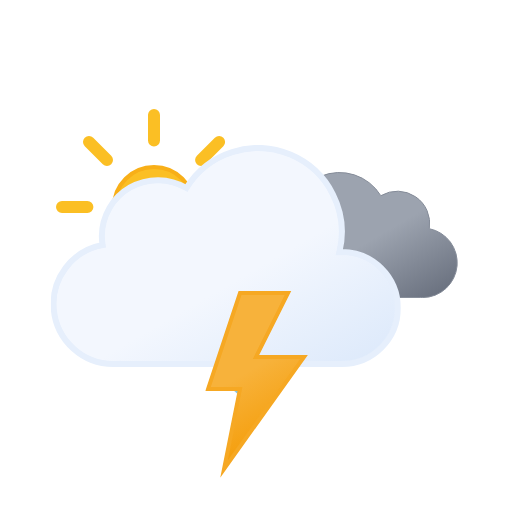
t = 0.00 s
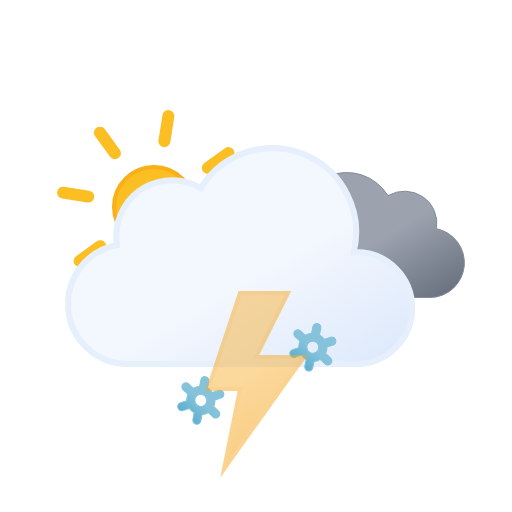
t = 1.20 s
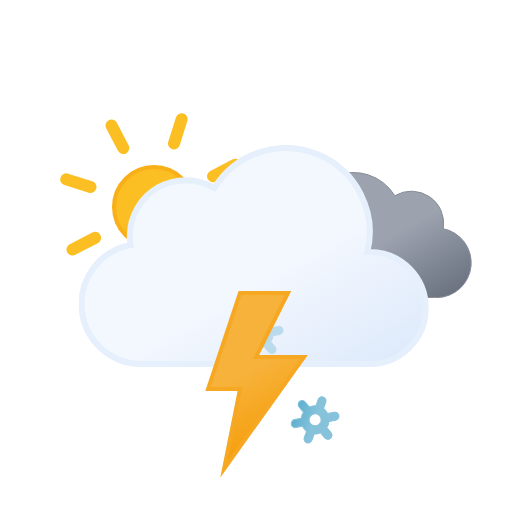
t = 2.33 s
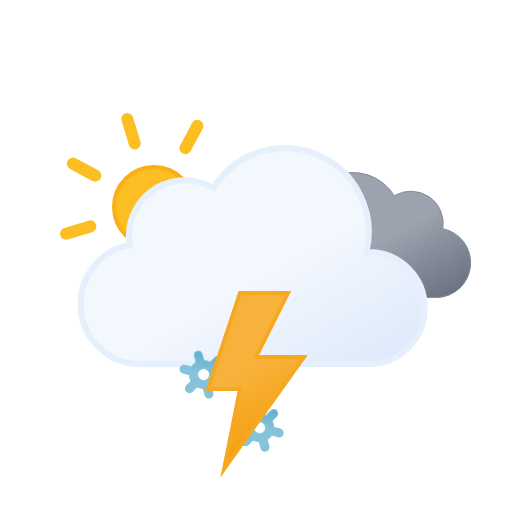
t = 3.75 s
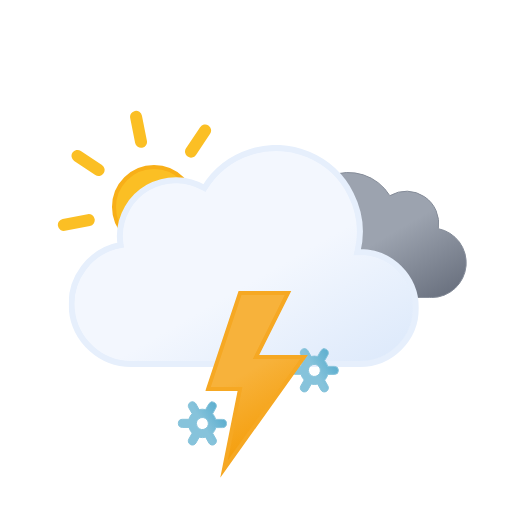
t = 4.50 s
t = 6.00 s: frame unchanged from t = 0.00 s, image omitted

The animated SVG that drew these frames (rendered in a browser with its animation timeline set to each time). Animation: 13 SMIL elements (animate=4,animateTransform=9); one cycle of 6.00 s, repeats indefinitely.

<svg xmlns="http://www.w3.org/2000/svg" xmlns:xlink="http://www.w3.org/1999/xlink" viewBox="0 0 512 512"><defs><linearGradient id="a" x1="99.5" x2="232.6" y1="30.7" y2="261.4" gradientUnits="userSpaceOnUse"><stop offset="0" stop-color="#f3f7fe"/><stop offset=".5" stop-color="#f3f7fe"/><stop offset="1" stop-color="#deeafb"/></linearGradient><linearGradient id="b" x1="52.7" x2="133.4" y1="9.6" y2="149.3" gradientUnits="userSpaceOnUse"><stop offset="0" stop-color="#9ca3af"/><stop offset=".5" stop-color="#9ca3af"/><stop offset="1" stop-color="#6b7280"/></linearGradient><linearGradient id="c" x1="8.7" x2="80.9" y1="17.1" y2="142.1" gradientUnits="userSpaceOnUse"><stop offset="0" stop-color="#f7b23b"/><stop offset=".5" stop-color="#f7b23b"/><stop offset="1" stop-color="#f59e0b"/></linearGradient><linearGradient id="d" x1="11.4" x2="32.8" y1="5.9" y2="43.1" gradientUnits="userSpaceOnUse"><stop offset="0" stop-color="#86c3db"/><stop offset=".5" stop-color="#86c3db"/><stop offset="1" stop-color="#5eafcf"/></linearGradient><linearGradient xlink:href="#d" id="e" x1="67.4" x2="88.8" y1="5.9" y2="43.1"/><linearGradient xlink:href="#d" id="f" x1="123.4" x2="144.8" y1="5.9" y2="43.1"/><linearGradient id="g" x1="78" x2="118" y1="63.4" y2="132.7" gradientUnits="userSpaceOnUse"><stop offset="0" stop-color="#fbbf24"/><stop offset=".5" stop-color="#fbbf24"/><stop offset="1" stop-color="#f59e0b"/></linearGradient><symbol id="i" viewBox="0 0 196 196"><circle cx="98" cy="98" r="40" fill="url(#g)" stroke="#f8af18" stroke-miterlimit="10" stroke-width="4"/><path fill="none" stroke="#fbbf24" stroke-linecap="round" stroke-miterlimit="10" stroke-width="12" d="M98 31.4V6m0 184v-25.4M145.1 51l18-17.9M33 163l18-17.9M51 51 33 33m130.1 130.1-18-18M6 98h25.4M190 98h-25.4"><animateTransform additive="sum" attributeName="transform" dur="6s" repeatCount="indefinite" type="rotate" values="0 98 98; 45 98 98"/></path></symbol><symbol id="k" viewBox="0 0 200.3 126.1"><path fill="url(#b)" stroke="#848b98" stroke-miterlimit="10" d="M.5 93.2a32.4 32.4 0 0032.4 32.4h129.8v-.1l2.3.1a34.8 34.8 0 006.5-68.9 32.4 32.4 0 00-48.5-33 48.6 48.6 0 00-88.6 37.1h-1.5A32.4 32.4 0 00.5 93.1Z"/></symbol><symbol id="l" viewBox="0 0 350 222"><path fill="url(#a)" stroke="#e6effc" stroke-miterlimit="10" stroke-width="6" d="m291 107-2.5.1A83.9 83.9 0 00135.6 43 56 56 0 0051 91a56.6 56.6 0 00.8 9A60 60 0 0063 219l4-.2v.2h224a56 56 0 000-112Z"/></symbol><symbol id="j" overflow="visible" viewBox="0 0 398 222"><use xlink:href="#k" width="200.3" height="126.1" transform="translate(198 27)"><animateTransform additive="sum" attributeName="transform" dur="6s" repeatCount="indefinite" type="translate" values="-9 0; 9 0; -9 0"/></use><use xlink:href="#l" width="350" height="222"><animateTransform additive="sum" attributeName="transform" dur="6s" repeatCount="indefinite" type="translate" values="-18 0; 18 0; -18 0"/></use></symbol><symbol id="h" overflow="visible" viewBox="0 0 410.8 258"><use xlink:href="#i" width="196" height="196"/><use xlink:href="#j" width="398" height="222" transform="translate(12.84 36)"/></symbol><symbol id="m" overflow="visible" viewBox="0 0 156.2 49"><g><path fill="url(#d)" stroke="#86c3db" stroke-miterlimit="10" d="m41.7 31-5.8-3.3a13.7 13.7 0 000-6.5l5.8-3.2a4 4 0 001.5-5.5 4 4 0 00-5.6-1.5l-5.8 3.3a13.6 13.6 0 00-2.6-2 13.8 13.8 0 00-3-1.3V4.5a4 4 0 00-8.1 0v6.6a14.3 14.3 0 00-5.7 3.2L6.6 11A4 4 0 001 12.5 4 4 0 002.5 18l5.8 3.3a13.7 13.7 0 000 6.5L2.5 31A4 4 0 001 36.5a4 4 0 003.5 2 4 4 0 002-.5l5.8-3.3a13.6 13.6 0 002.6 2 13.8 13.8 0 003 1.2v6.6a4 4 0 008.2 0v-6.6a14.2 14.2 0 005.6-3.2l6 3.3a4 4 0 002 .5 4 4 0 003.4-2 4 4 0 00-1.4-5.5ZM19 29.7a6 6 0 01-2.3-8.2 6.1 6.1 0 015.3-3 6.2 6.2 0 013 .8 6 6 0 012.2 8.2 6.1 6.1 0 01-8.2 2.2Z" opacity="0"><animateTransform additive="sum" attributeName="transform" dur="6s" repeatCount="indefinite" type="rotate" values="0 24 24; 360 24 24"/><animate id="t1" attributeName="opacity" begin="0s; t1.end+1s" dur="2s" keyTimes="0; .17; .83; 1" values="0; 1; 1; 0"/></path><animateTransform id="s1" additive="sum" attributeName="transform" begin="0s; s1.end+1s" dur="2s" type="translate" values="0 -36; 0 92;"/></g><g><path fill="url(#e)" stroke="#86c3db" stroke-miterlimit="10" d="m97.7 31-5.8-3.3a13.7 13.7 0 000-6.5l5.8-3.2a4 4 0 001.5-5.5 4 4 0 00-5.6-1.5l-5.8 3.3a13.6 13.6 0 00-2.6-2 13.8 13.8 0 00-3-1.3V4.5a4 4 0 00-8.1 0v6.6a14.3 14.3 0 00-5.7 3.2L62.6 11a4 4 0 00-5.6 1.5 4 4 0 001.5 5.5l5.8 3.3a13.7 13.7 0 000 6.5L58.5 31a4 4 0 00-1.5 5.5 4 4 0 003.5 2 4 4 0 002-.5l5.8-3.3a13.6 13.6 0 002.7 2 13.8 13.8 0 003 1.2v6.6a4 4 0 008 0v-6.6a14.2 14.2 0 005.7-3.2l6 3.3a4 4 0 002 .5 4 4 0 003.4-2 4 4 0 00-1.4-5.5ZM75 29.7a6 6 0 01-2.3-8.2 6.1 6.1 0 015.3-3 6.2 6.2 0 013 .8 6 6 0 012.2 8.2 6.1 6.1 0 01-8.2 2.2Z" opacity="0"><animateTransform additive="sum" attributeName="transform" dur="6s" repeatCount="indefinite" type="rotate" values="0 80 24; 360 80 24"/><animate id="t2" attributeName="opacity" begin="-.83s; t2.end+1s" dur="2s" keyTimes="0; .17; .83; 1" values="0; 1; 1; 0"/></path><animateTransform id="s2" additive="sum" attributeName="transform" begin="-.83s; s2.end+1s" dur="2s" type="translate" values="0 -36; 0 92;"/></g><g><path fill="url(#f)" stroke="#86c3db" stroke-miterlimit="10" d="m153.7 31-5.8-3.3a13.7 13.7 0 000-6.5l5.8-3.2a4 4 0 001.5-5.5 4 4 0 00-5.6-1.5l-5.8 3.3a13.6 13.6 0 00-2.6-2 13.8 13.8 0 00-3-1.3V4.5a4 4 0 00-8.1 0v6.6a14.3 14.3 0 00-5.7 3.2l-5.8-3.3a4 4 0 00-5.6 1.5 4 4 0 001.5 5.5l5.8 3.3a13.7 13.7 0 000 6.5l-5.8 3.2a4 4 0 00-1.5 5.5 4 4 0 003.5 2 4 4 0 002-.5l5.8-3.3a13.6 13.6 0 002.7 2 13.8 13.8 0 003 1.2v6.6a4 4 0 008 0v-6.6a14.2 14.2 0 005.7-3.2l5.8 3.3a4 4 0 002 .5 4 4 0 003.5-2 4 4 0 00-1.3-5.5ZM131 29.7a6 6 0 01-2.3-8.2 6.1 6.1 0 015.3-3 6.2 6.2 0 013 .8 6 6 0 012.2 8.2 6.1 6.1 0 01-8.2 2.2Z" opacity="0"><animateTransform additive="sum" attributeName="transform" dur="6s" repeatCount="indefinite" type="rotate" values="0 136 24; 360 136 24"/><animate id="t3" attributeName="opacity" begin=".83s; t3.end+1s" dur="2s" keyTimes="0; .17; .83; 1" values="0; 1; 1; 0"/></path><animateTransform id="s3" additive="sum" attributeName="transform" begin=".83s; s3.end+1s" dur="2s" type="translate" values="0 -36; 0 92;"/></g></symbol><symbol id="n" viewBox="0 0 102.7 186.8"><path fill="url(#c)" stroke="#f6a823" stroke-miterlimit="10" stroke-width="4" d="m34.8 2-32 96h32l-16 80 80-112h-48l32-64h-48z"><animate id="x1" attributeName="opacity" begin="0s; x1.end+.67s" dur="1.33s" keyTimes="0; .38; .5; .63; .75; .86; .94; 1" values="1; 1; 0; 1; 0; 1; 0; 1"/></path></symbol></defs><use xlink:href="#h" width="410.8" height="258" transform="translate(56 109)"/><use xlink:href="#m" width="156.2" height="49" transform="translate(177.9 337.5)"/><use xlink:href="#n" width="102.7" height="186.7" transform="translate(205.23 291)"/></svg>
